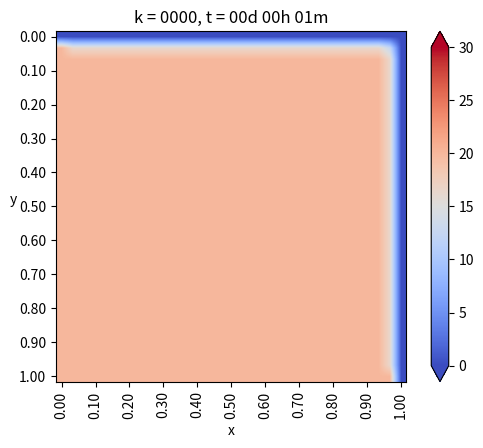

This figure's Python source: (Note: this script raises an exception after producing the figure.)
from matplotlib.pylab import *
from matplotlib import cm

a = 1.
b = 1.

Nx = 30
Ny = 30

dx = b/Ny
dy = a/Nx

if dx!=dy:
	print('Error de dominio')
	exit(-1)


coords = lambda i,j:(dx*i,dy*j)

#def coords(i,j):
#	return (dx*i,dy*j)

x,y=coords(4,2)

u_k = zeros((Nx+1,Ny+1),dtype=double)
u_km1 = zeros((Nx+1,Ny+1),dtype=double)

u_k[:,:] = 20.

dt = 0.01
K = 79.5
c = 450.
ρ = 7800.
α = K*dt/ (c * ρ * dx**2)

print(f'dx={dx}')
print(f'dy={dy}')
print(f'K={K}')
print(f'c={c}')
print(f'rho={ρ}')
print(f'alpha={α}')


minuto = 60.
hora = 60. * minuto
dia = 24. * hora

dt = 1. * minuto
dnext_t= 0.5*hora

next_t = 0
framenum = 0

Days = 1* dia

def truncate(n,decimals=0):
	multiplier = 10 ** decimals
	return int(n*multiplier)/multiplier
def imshowbien(u):
	imshow(u.T[Nx::-1,:],cmap=cm.coolwarm,interpolation='bilinear')
	cbar=colorbar(extend='both')#,cmap=cm.coolwarm)
	ticks=arange(0,35,5)
	ticks_Text=[f'{deg}°' for deg in ticks]
	cbar.set_ticks(ticks)
	cbar.set_ticklabels(ticks_Text)
	clim(0,30)

	xlabel('x')
	ylabel('y',rotation='horizontal')
	xTicks_N = arange(0,Nx+1,3)
	yTicks_N = arange(0,Ny+1,3)
	xTicks = [coords(i,0)[0] for i in xTicks_N]
	yTicks = [coords(0,j)[1] for j in yTicks_N]
	xTicks_Text=['{0:.2f}'.format(tick) for tick in xTicks]
	yTicks_Text=['{0:.2f}'.format(tick) for tick in yTicks]
	xticks(xTicks_N,xTicks_Text,rotation='vertical')
	yticks(yTicks_N,yTicks_Text)
	margins(0,2)
	subplots_adjust(bottom=0.15)

'''
u_0N4 = zeros(int(Days/dt))
u_1N4 = zeros(int(Days/dt))
u_2N4 = zeros(int(Days/dt))
u_3N4 = zeros(int(Days/dt))
'''
P1 = zeros(int(Days/dt))
P2 = zeros(int(Days/dt))
P3 = zeros(int(Days/dt))


for k in range(int32(Days/dt)):
	t=dt*(k+1)
	dias = truncate(t/dia,0)
	horas = truncate((t - dias*dia)/hora,0)
	minutos = truncate((t -dias*dia - horas*hora)/minuto,0)
	titulo ='k = {0:04.0f}, t = {1:02.0f}d {2:02.0f}h {3:02.0f}m'.format(k,dias,horas,minutos)
	#print(titulo)

	#Condiciones de Borde

	BI = 20.  #Borde Izquierdo
	BIn= 20. #Borde Inferior
	#BS = -0.*dx + u_k[-2,:]#Borde Superior,gradiente =  0
	BS = 0.
	#BD = -5.*dx + u_k[-2,:]#Borde derecho, gradiente = -5
	BD = 0.

	u_k[0,:] = BI  #Borde izquierdo
	u_k[:,0] = BIn #Brode inferior
	u_k[:,-1]= BS  #Borde superior
	u_k[-1,:]= BD  #Borde derecho


	#Loop en el espacio i = 1.... n-1
	for i in range(1,Nx):
		for j in range(1,Ny):
			#Algoritmo de diferencias finitas 2-D para difusion

			#Laplaciano
			nabla_u_k= (u_k[i-1,j] + u_k[i,j-1] + u_k[i+1,j] + u_k[i,j+1] - 4*u_k[i,j])/ dx**2

			#Foward Euler
			u_km1[i,j] = u_k[i,j] + α*nabla_u_k
	u_k = u_km1

	#CB de nuevo
	u_k[0,:] = BI  #Borde izquierdo
	u_k[:,0] = BIn #Brode inferior
	u_k[:,-1]= BS  #Borde superior
	u_k[-1,:]= BD  #Borde derecho

	'''
	u_0N4[k]=u_k[int(Nx/2),     -1    ]
	u_1N4[k]=u_k[int(Nx/2),int(1*Ny/4)]
	u_2N4[k]=u_k[int(Nx/2),int(2*Ny/4)]
	u_3N4[k]=u_k[int(Nx/2),int(3*Ny/4)]
	'''
	P1[k]=u_k[int(Nx/2)  ,int(2*Ny/4)]
	P2[k]=u_k[int(Nx/2)  ,int(3*Ny/4)]
	P3[k]=u_k[int(3*Nx/4),int(3*Ny/4)]
	if t>next_t:
		figure(1)
		imshowbien(u_k)
		title(titulo)
		savefig("Caso_1/frame_{0:04.0f}.png".format(framenum))
		framenum += 1
		next_t += dnext_t
		close(1)

figure(2)
'''
plot(arange(int32(Days/dt))*dt/hora,u_0N4,label='Superficie')
plot(arange(int32(Days/dt))*dt/hora,u_1N4,label='1N/4')
plot(arange(int32(Days/dt))*dt/hora,u_2N4,label='2N/4')
plot(arange(int32(Days/dt))*dt/hora,u_3N4,label='3N/4')
'''
plot(arange(int32(Days/dt))*dt/hora,P1,label='P1')
plot(arange(int32(Days/dt))*dt/hora,P2,label='P2')
plot(arange(int32(Days/dt))*dt/hora,P3,label='P3')
title('Evolucion de temperatura en puntos')
legend()
xlabel('Tiempo [hora]')
ylabel('Temperatura [°C]')
savefig("Caso_1/Grafico.png")
show()